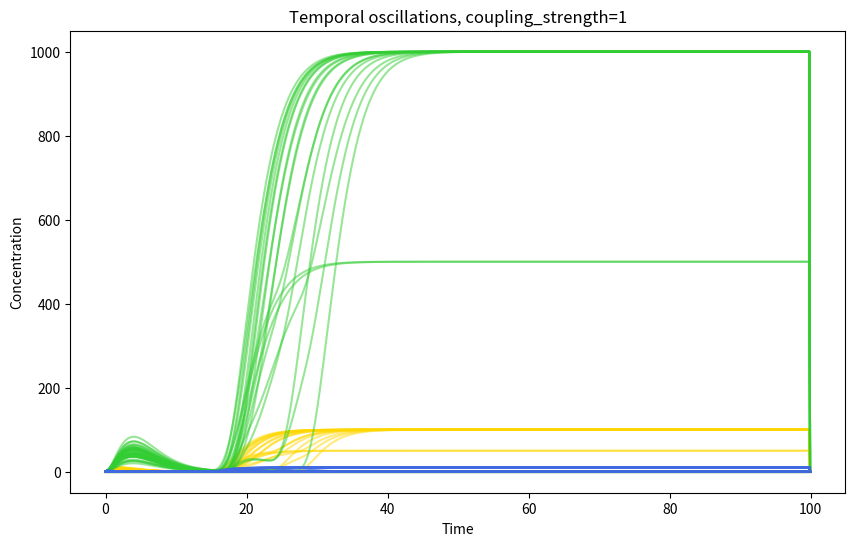
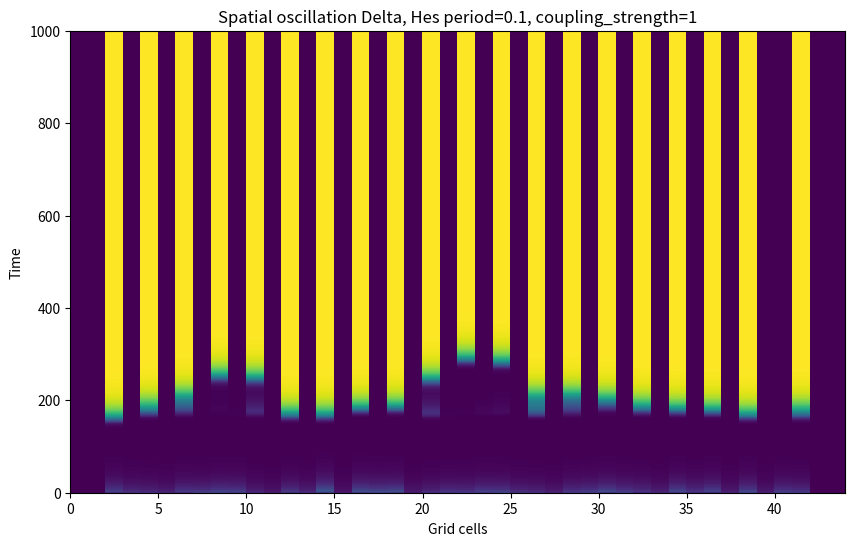

Reproduce these figures in Python, in order.
# -*- coding: utf-8 -*-
"""
Created on Thu Sep 25 13:21:09 2025

@author: Lotte
"""

import matplotlib.pyplot as plt
import numpy as np

# define constants
a1, a21, a22, a3, a4 = 5,5,5,5,5
g1, g2, g3 = 0.5,0.5,0.5
k1, k2, k3 = 1,1,1
n, m = 10,10
coupling_strength = 1

period = 0.1 
w =  2*np.pi/period
t_final = 100
dt = 0.1
t = np.arange(0,t_final,dt)
N_cells = 44

# model
def dd_dt(Hp,D):
    x = (a1 * k1**n)/(k1**n + Hp**n)    #Hes protein inhibition
    x -= g1*D                           #degredation
    return x

def dhm_dt(D,Hm,Hp, t, theta): 
    D2 = np.roll(D, 1)
    D0 = np.roll(D,-1)
    
    #y = (a4 * k1**n)/(k1**n + Hp**n)                           #autoinhibition
    y = a21*coupling_strength*(D2+D0)/2                         #linear transactivation
    #y = coupling_strength*a21*(k3**n/((D0 + D2)**n+k3**n))     #nonlinear transactivation
    y += a22*(1-coupling_strength)*D                           #linear cisactivation
    #y += (1-coupling_strength)*((a22 * k2**n)/(k2**n + D**n))   #cisinhibition
    #y += a3*np.sin(w*t + theta)                                #sinusoidal driving force
    y -= g2*Hm                                                  #degradation
    return y

def dhp_dt(Hm,Hp,t,theta): 
    z = a3*Hm                       #linear Hes mRNA activation
    #z = a3*(k3**n/(Hm**n+k3**n))   #nonlinear Hes mRNA activation
    #z *= np.sin(w*t + theta)        #forcing Hes stimulation into sine
    z -= g3*Hp                      #degredation
    return z

# simulate
def Euler(x, dx_dt, dt):
    x_new = x + dx_dt*dt    
    return x_new

def sim_lattice(d0, hm0, hp0):
    D = np.zeros((len(t),N_cells))
    Hm = np.zeros((len(t),N_cells))
    Hp = np.zeros((len(t),N_cells))
    theta = np.zeros(N_cells)
        
    D[0,:] = d0
    Hm[0,:] = hm0
    Hp[0,:] = hp0
    
    for i, ti in enumerate(t[:-1]):
        dd = dd_dt(hp0,d0)
        dhm = dhm_dt(d0,hm0,hp0, ti*dt, period/2) 
        dhp = dhp_dt(hm0,hp0, ti*dt, theta)
        
        d0 = Euler(d0,dd,dt)
        hm0 = Euler(hm0,dhm,dt)
        hp0 = Euler(hp0,dhp,dt)   
       
        d0[0] = d0[1] = d0[-1] = d0[-2] = 0 
        hm0[0] = hm0[1] = hm0[-1] = hm0[-2] = 0
        hp0[0] = hp0[1] = hp0[-1] = hp0[-2] = 0
        
        D[i,:] = d0
        Hm[i,:] = hm0
        Hp[i,:] = hp0

    
    return D,Hm,Hp

# initial values
hm0 = np.random.rand(N_cells)
d0 = np.random.rand(N_cells)
hp0 = np.random.rand(N_cells)

D,Hm,Hp = sim_lattice(d0,hm0,hp0)

# plot
plt.figure(figsize=(10,6))
plt.plot(t, Hm, label="Hes mRNA", color='gold', alpha=0.5)
plt.plot(t, Hp, label="Hes protein", color='limegreen', alpha = 0.5)
plt.plot(t, D, label="Delta", color='royalblue', alpha = 0.5)
plt.xlabel("Time")
plt.ylabel("Concentration")
plt.title(f"Temporal oscillations, coupling_strength={coupling_strength}")

plt.figure(figsize=(10,6))
plt.pcolor(D)
plt.title(f'Spatial oscillation Delta, Hes period={period}, coupling_strength={coupling_strength}')
plt.xlabel("Grid cells")
plt.ylabel("Time")



